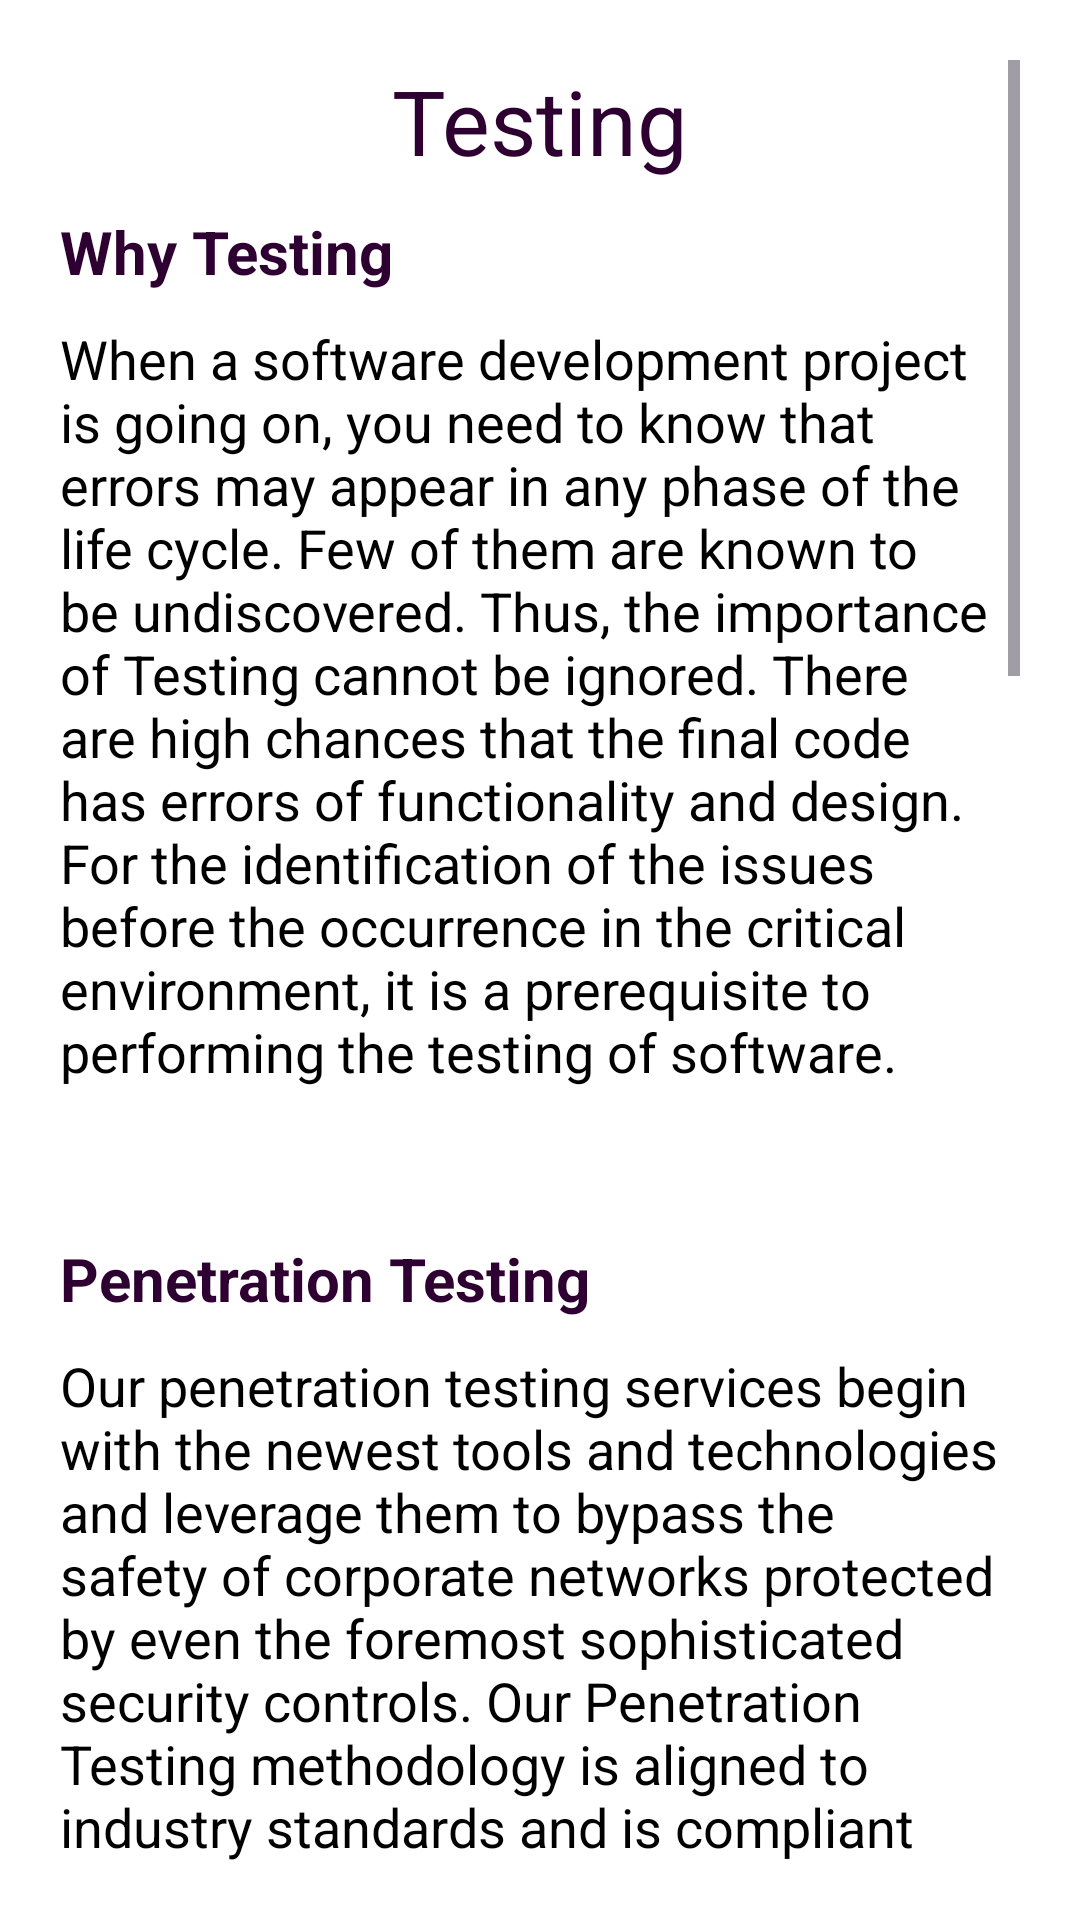

Produce the Android XML layout that renders to this screen, including the resource entries it uses.
<!-- AndroidManifest.xml: application theme Theme.Neogen1 -->
<!-- res/layout/fragment_testing_.xml -->
<?xml version="1.0" encoding="utf-8"?>
<LinearLayout xmlns:android="http://schemas.android.com/apk/res/android"
    xmlns:tools="http://schemas.android.com/tools"
    android:layout_width="match_parent"
    android:layout_height="match_parent"
    android:background="@color/white"
    android:orientation="vertical"
    android:padding="20dp"
    tools:context=".Testing_">

    <ScrollView
        android:layout_width="match_parent"
        android:layout_height="match_parent">

        <LinearLayout
            android:layout_width="match_parent"
            android:layout_height="wrap_content"
            android:orientation="vertical">

            <TextView
                android:layout_width="wrap_content"
                android:layout_height="wrap_content"
                android:layout_gravity="center"
                android:text="Testing"
                android:textColor="#2E0031"
                android:textSize="30sp" />

            <TextView
                android:layout_width="wrap_content"
                android:layout_height="wrap_content"
                android:layout_gravity="start"
                android:layout_marginTop="10dp"
                android:text="Why Testing"
                android:textColor="#2E0031"
                android:textSize="20sp"
                android:textStyle="bold" />

            <TextView
                android:layout_width="wrap_content"
                android:layout_height="wrap_content"
                android:layout_marginTop="10dp"
                android:text="When a software development project is going on, you need to know that errors may appear in any phase of the life cycle. Few of them are known to be undiscovered. Thus, the importance of Testing cannot be ignored. There are high chances that the final code has errors of functionality and design. For the identification of the issues before the occurrence in the critical environment, it is a prerequisite to performing the testing of software."
                android:textColor="@color/black"
                android:textSize="18sp" />

            <ImageView
                android:layout_width="match_parent"
                android:layout_height="wrap_content"
                android:layout_marginTop="15dp"
                android:src="@drawable/testing_1" />

            <ImageView
                android:layout_width="match_parent"
                android:layout_height="wrap_content"
                android:layout_marginTop="15dp"
                android:src="@drawable/testing_3" />

            <TextView
                android:layout_width="wrap_content"
                android:layout_height="wrap_content"
                android:layout_gravity="start"
                android:layout_marginTop="20dp"
                android:text="Penetration Testing"
                android:textColor="#2E0031"
                android:textSize="20sp"
                android:textStyle="bold" />

            <TextView
                android:layout_width="wrap_content"
                android:layout_height="wrap_content"
                android:layout_marginTop="10dp"
                android:text="Our penetration testing services begin with the newest tools and technologies and leverage them to bypass the safety of corporate networks protected by even the foremost sophisticated security controls. Our Penetration Testing methodology is aligned to industry standards and is compliant with various regulatory requirements. The primary objective of this type of penetration testing is to uncover vulnerabilities residing in IT systems, applications or network components and attempting to exploit them to obtain access to sensitive information."
                android:textColor="@color/black"
                android:textSize="18sp" />

            <TextView
                android:layout_width="wrap_content"
                android:layout_height="wrap_content"
                android:layout_gravity="start"
                android:layout_marginTop="20dp"
                android:text="Object-Based Penetration Testing"
                android:textColor="#2E0031"
                android:textSize="20sp"
                android:textStyle="bold" />

            <TextView
                android:layout_width="wrap_content"
                android:layout_height="wrap_content"
                android:layout_marginTop="20dp"
                android:text="The primary objective of this sort of penetration testing is to uncover vulnerabilities residing in IT systems, applications of network components and attempting to take advantage of them to get access to sensitive information. "
                android:textColor="@color/black"
                android:textSize="18sp" />

            <ImageView
                android:layout_width="match_parent"
                android:layout_height="wrap_content"
                android:layout_marginTop="15dp"
                android:src="@drawable/testing_2" />

            <TextView
                android:layout_width="wrap_content"
                android:layout_height="wrap_content"
                android:layout_gravity="center"
                android:layout_marginTop="20dp"
                android:text="Our Theme"
                android:textColor="@color/black"
                android:textSize="20sp" />


            <TextView
                android:layout_width="wrap_content"
                android:layout_height="wrap_content"
                android:layout_gravity="center"
                android:layout_marginTop="20dp"
                android:text="We give our best priority to Our Customers Mean the World"
                android:textColor="#2E0031"
                android:textSize="18sp"
                android:textStyle="bold" />

            <TextView
                android:layout_width="wrap_content"
                android:layout_height="wrap_content"
                android:layout_marginTop="20dp"
                android:text="At Perfex, we strive to provide exactly what our customers are looking for. A huge part of our brainstorming process is looking at our client feedback to make sure you're well taken care of."
                android:textColor="@color/black"
                android:textSize="18sp" />

            <TextView
                android:layout_width="wrap_content"
                android:layout_height="wrap_content"
                android:layout_gravity="center"
                android:layout_marginTop="20dp"
                android:text="Every Individual Deserves a Website"
                android:textColor="#2E0031"
                android:textSize="18sp"
                android:textStyle="bold" />

            <TextView
                android:layout_width="wrap_content"
                android:layout_height="wrap_content"
                android:layout_marginTop="20dp"
                android:text="With 93% of business decisions starting with a search engine search that means if you don't have a website, you are only selling to 7% of your market. That is right, you are reducing the potential size of your business by 93%."
                android:textColor="@color/black"
                android:textSize="18sp" />

            <TextView
                android:layout_width="wrap_content"
                android:layout_height="wrap_content"
                android:layout_gravity="center"
                android:layout_marginTop="20dp"
                android:text="In-House Made"
                android:textColor="#2E0031"
                android:textSize="18sp"
                android:textStyle="bold" />

            <TextView
                android:layout_width="wrap_content"
                android:layout_height="wrap_content"
                android:layout_marginTop="20dp"
                android:text="We are personally committed to delivering the very best. Everything, from product design and development to customer support, is provided by our dedicated and adorable team."
                android:textColor="@color/black"
                android:textSize="18sp" />

        </LinearLayout>
    </ScrollView>
</LinearLayout>
<!-- resources referenced by this layout -->
<resources>
  <!-- drawable testing_2: png bitmap (drawable, 5033 bytes) -->
  <style name="Theme.Neogen1" parent="Base.Theme.Neogen1" />
  <style name="Base.Theme.Neogen1" parent="Theme.Material3.DayNight.NoActionBar">
          
          
      </style>
  <!-- not gathered from this repository: default colours our renderer supplied (Android Studio template values) -->
  <color name="black">#FF000000</color>
  <color name="white">#FFFFFFFF</color>
</resources>
